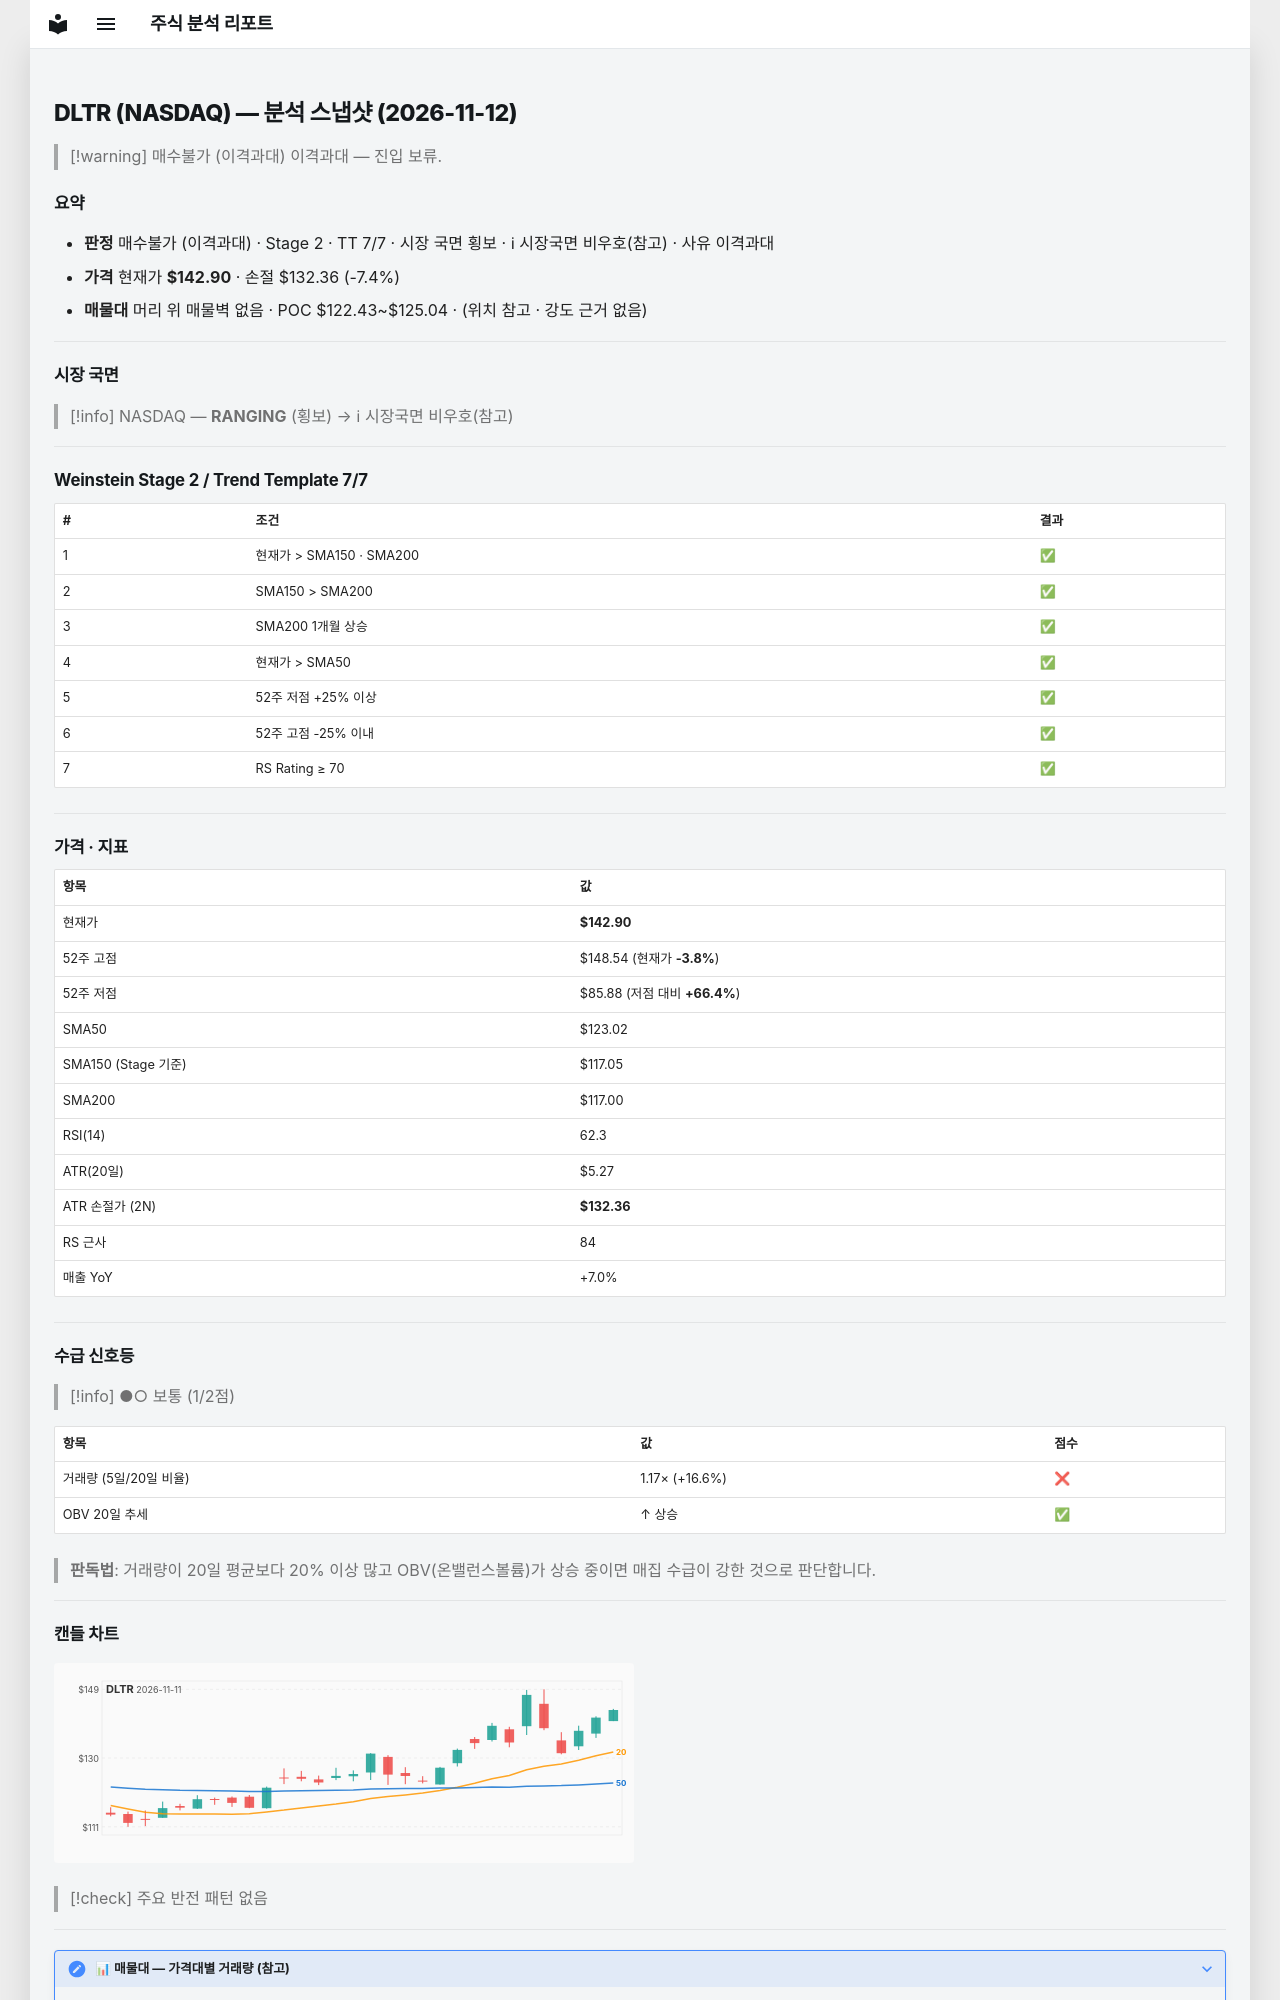

repository: soloandco/stock-reports · page: snapshots/DLTR-2026-11-12/index.html · generator: mkdocs

---
type: analysis-snapshot
title: DLTR 분석 스냅샷
ticker: DLTR
market: NASDAQ
created: 2026-11-12
updated: 2026-11-12
bar-date: 2026-11-11
verdict: 매수불가
verdict-reason: 이격과대
real-rr: 0.79
sma50-gap-pct: 16.2
weekly-position: 저항대아래
weekly-overhead-price: 151.22
weekly-overhead-pct: 5.8
stage: 2
trend-template-score: 7
tt-max: 7
ma-set: sma-50-150-200
price: 142.89999389648438
stop-price: 132.36331213900908
market-regime: RANGING
supply-demand-score: 1/2
supply-demand-label: 보통
status: tracking
tags:
  - stock-agent
  - watchlist
  - DLTR
  - analysis
related:
  - "[[analysis-template]]"
---

# DLTR (NASDAQ) — 분석 스냅샷 (2026-11-12)

> [!warning] 매수불가 (이격과대)
> 이격과대 — 진입 보류.

## 요약

- **판정** 매수불가 (이격과대) · Stage 2 · TT 7/7 · 시장 국면 횡보 · ℹ 시장국면 비우호(참고) · 사유 이격과대
- **가격** 현재가 **$142.90** · 손절 $132.36 (-7.4%)
- **매물대** 머리 위 매물벽 없음 · POC $122.43~$125.04 · (위치 참고 · 강도 근거 없음)

---

## 시장 국면

> [!info] NASDAQ — **RANGING** (횡보) → ℹ 시장국면 비우호(참고)

---

## Weinstein Stage 2 / Trend Template 7/7

| # | 조건 | 결과 |
|---|------|------|
| 1 | 현재가 > SMA150 · SMA200 | ✅ |
| 2 | SMA150 > SMA200 | ✅ |
| 3 | SMA200 1개월 상승 | ✅ |
| 4 | 현재가 > SMA50 | ✅ |
| 5 | 52주 저점 +25% 이상 | ✅ |
| 6 | 52주 고점 -25% 이내 | ✅ |
| 7 | RS Rating ≥ 70 | ✅ |

---

## 가격 · 지표

| 항목 | 값 |
|------|---|
| 현재가 | **$142.90** |
| 52주 고점 | $148.54 (현재가 **-3.8%**) |
| 52주 저점 | $85.88 (저점 대비 **+66.4%**) |
| SMA50 | $123.02 |
| SMA150 (Stage 기준) | $117.05 |
| SMA200 | $117.00 |
| RSI(14) | 62.3 |
| ATR(20일) | $5.27 |
| ATR 손절가 (2N) | **$132.36** |
| RS 근사 | 84 |
| 매출 YoY | +7.0% |

---
## 수급 신호등

> [!info] ●○ 보통 (1/2점)

| 항목 | 값 | 점수 |
|------|------|------|
| 거래량 (5일/20일 비율) | 1.17× (+16.6%) | ❌ |
| OBV 20일 추세 | ↑ 상승 | ✅ |

> **판독법**: 거래량이 20일 평균보다 20% 이상 많고 OBV(온밸런스볼륨)가 상승 중이면 매집 수급이 강한 것으로 판단합니다.

---
